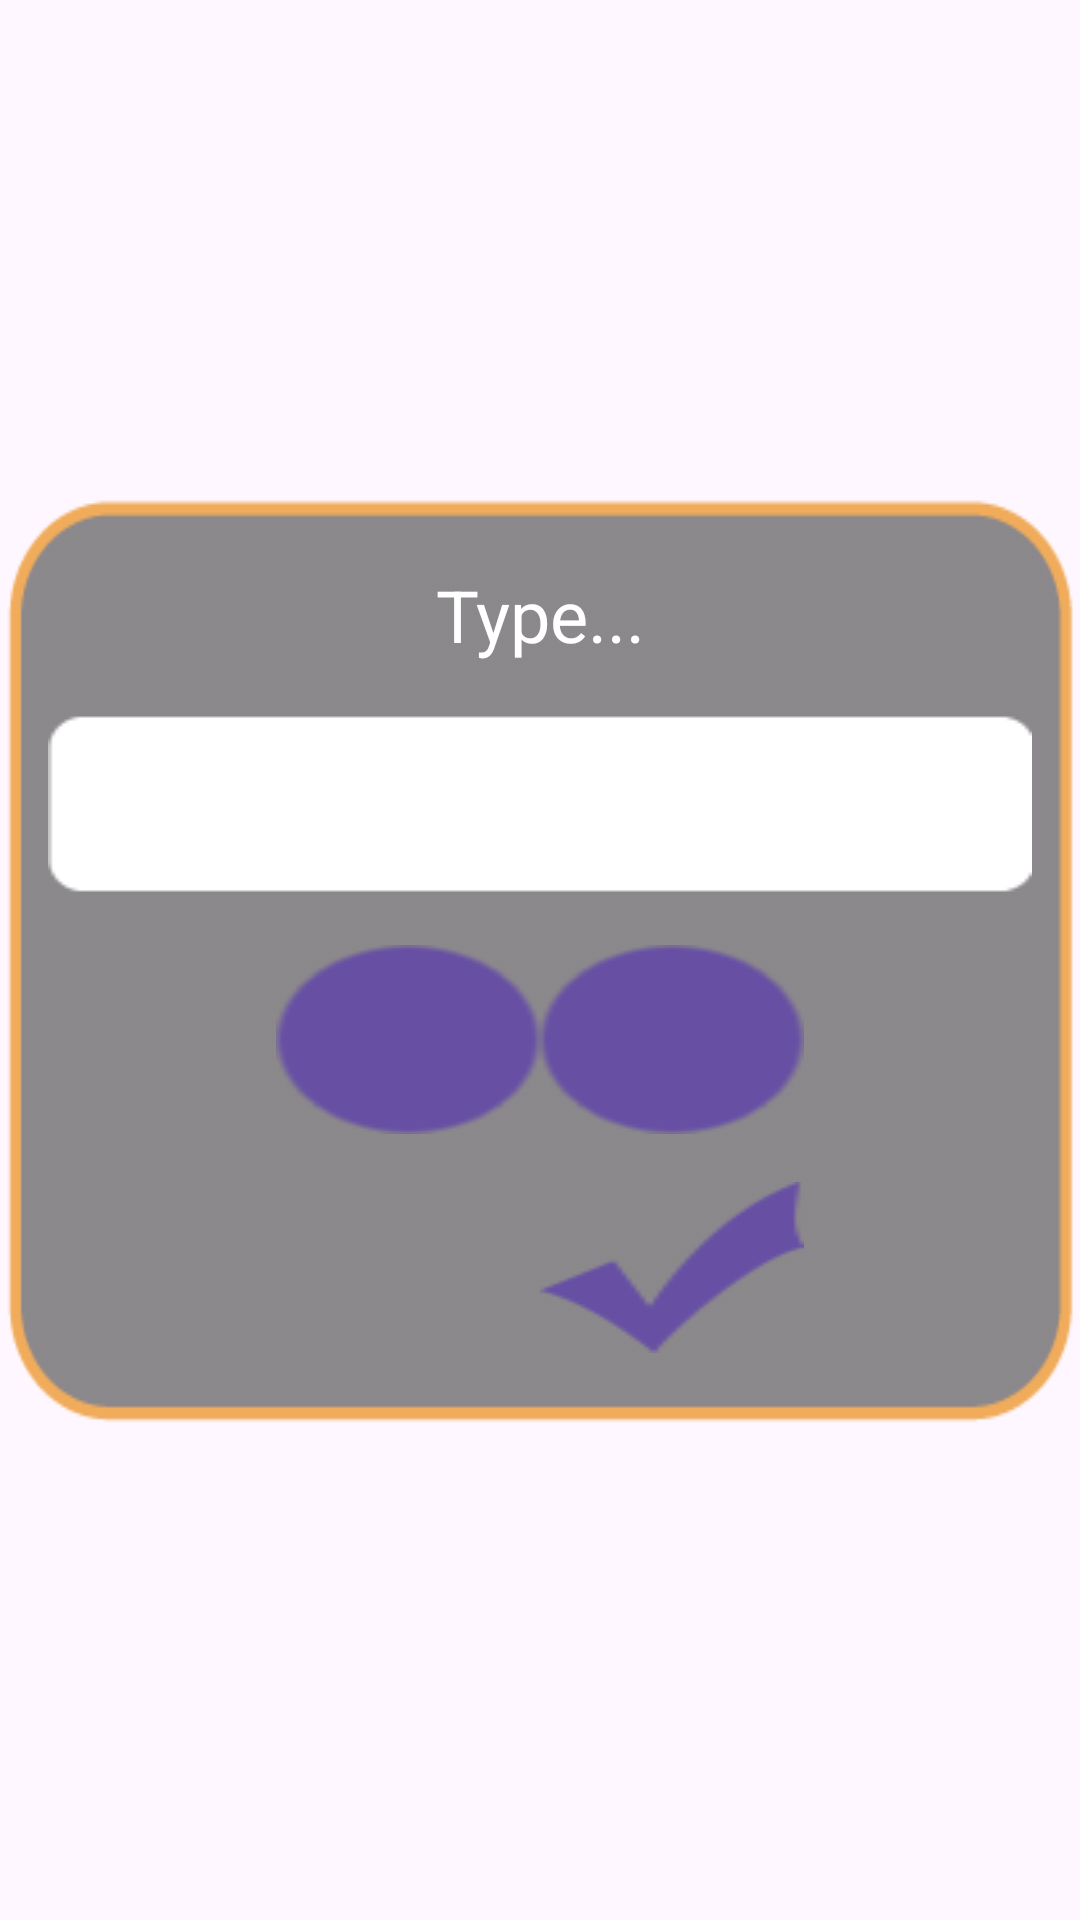

Android layout source for this screen:
<!-- AndroidManifest.xml: application theme SampleApp.DayNight -->
<!-- res/layout/text_input_dialog.xml -->
<?xml version="1.0" encoding="utf-8"?>
<RelativeLayout xmlns:android="http://schemas.android.com/apk/res/android"
    xmlns:tools="http://schemas.android.com/tools"
    android:layout_width="wrap_content"
    android:layout_height="wrap_content"
    android:layout_gravity="center"
    tools:context="com.tekskills.sampleapp.ui.poster.costumDialog.TextInputDialog">


    <LinearLayout
        android:layout_width="match_parent"
        android:layout_height="wrap_content"
        android:layout_centerHorizontal="true"
        android:layout_centerInParent="true"
        android:layout_centerVertical="true"
        android:background="@drawable/dialog_bg"
        android:gravity="center"
        android:orientation="vertical">

        <TextView
            android:id="@+id/custom_dialog_sampe_text"
            android:layout_width="match_parent"
            android:layout_height="wrap_content"
            android:gravity="center"
            android:text="Type..."
            android:textColor="@android:color/white"
            android:textSize="24dp" />

        <EditText
            android:id="@+id/custom_dialog_text"
            android:layout_width="match_parent"
            android:layout_height="wrap_content"
            android:layout_margin="16dp"
            android:gravity="center"
            android:textAlignment="center"
            android:ems="10"
            android:imeOptions="actionDone"
            android:textSize="18sp"
            android:background="@drawable/edit_text_dialog_bg" />


        <LinearLayout
            android:layout_width="match_parent"
            android:layout_height="wrap_content"
            android:layout_marginBottom="16dp"
            android:gravity="center"
            android:orientation="horizontal"
            android:weightSum="1.0">

            <Button
                android:id="@+id/custom_dialog_text_color"
                android:layout_width="wrap_content"
                android:layout_height="wrap_content"
                android:layout_marginLeft="2dp"
                android:layout_marginRight="32dp"
                android:layout_marginStart="2dp"
                android:background="@drawable/color" />

            <Button
                android:id="@+id/custom_dialog_text_type_face"
                android:layout_width="wrap_content"
                android:layout_height="wrap_content"
                android:layout_marginEnd="2dp"
                android:layout_marginLeft="32dp"
                android:layout_marginRight="2dp"
                android:background="@drawable/textformat" />
        </LinearLayout>

        <LinearLayout
            android:layout_width="match_parent"
            android:layout_height="wrap_content"
            android:gravity="center"
            android:orientation="horizontal"
            android:weightSum="1.0">

            <Button
                android:id="@+id/costum_dialog_cancel"
                android:layout_width="wrap_content"
                android:layout_height="wrap_content"
                android:layout_marginLeft="2dp"
                android:layout_marginRight="32dp"
                android:layout_marginStart="2dp"
                android:background="@drawable/cross" />

            <Button
                android:id="@+id/costum_dialog_ok"
                android:layout_width="wrap_content"
                android:layout_height="wrap_content"
                android:layout_marginEnd="2dp"
                android:layout_marginLeft="32dp"
                android:layout_marginRight="2dp"
                android:background="@drawable/tik" />
        </LinearLayout>

    </LinearLayout>

</RelativeLayout>
<!-- resources referenced by this layout -->
<resources>
  <!-- drawable color: png bitmap (drawable, 27356 bytes) -->
  <!-- drawable cross: png bitmap (mipmap-hdpi, 22036 bytes) -->
  <!-- drawable dialog_bg: png bitmap (drawable, 3206 bytes) -->
  <!-- drawable edit_text_dialog_bg: png bitmap (drawable, 496 bytes) -->
  <!-- drawable textformat: png bitmap (drawable, 24534 bytes) -->
  <!-- drawable tik: png bitmap (drawable, 21881 bytes) -->
  <style name="SampleApp.DayNight" parent="Theme.Material3.DayNight.NoActionBar">
          <item name="materialDrawerStyle">@style/Widget.MaterialDrawerStyle</item>
  
          <item name="materialDrawerHeaderStyle">@style/Widget.MaterialDrawerHeaderStyle</item>
  
          <item name="android:windowTranslucentStatus">true</item>
  
          <item name="windowActionModeOverlay">true</item>
      </style>
</resources>
